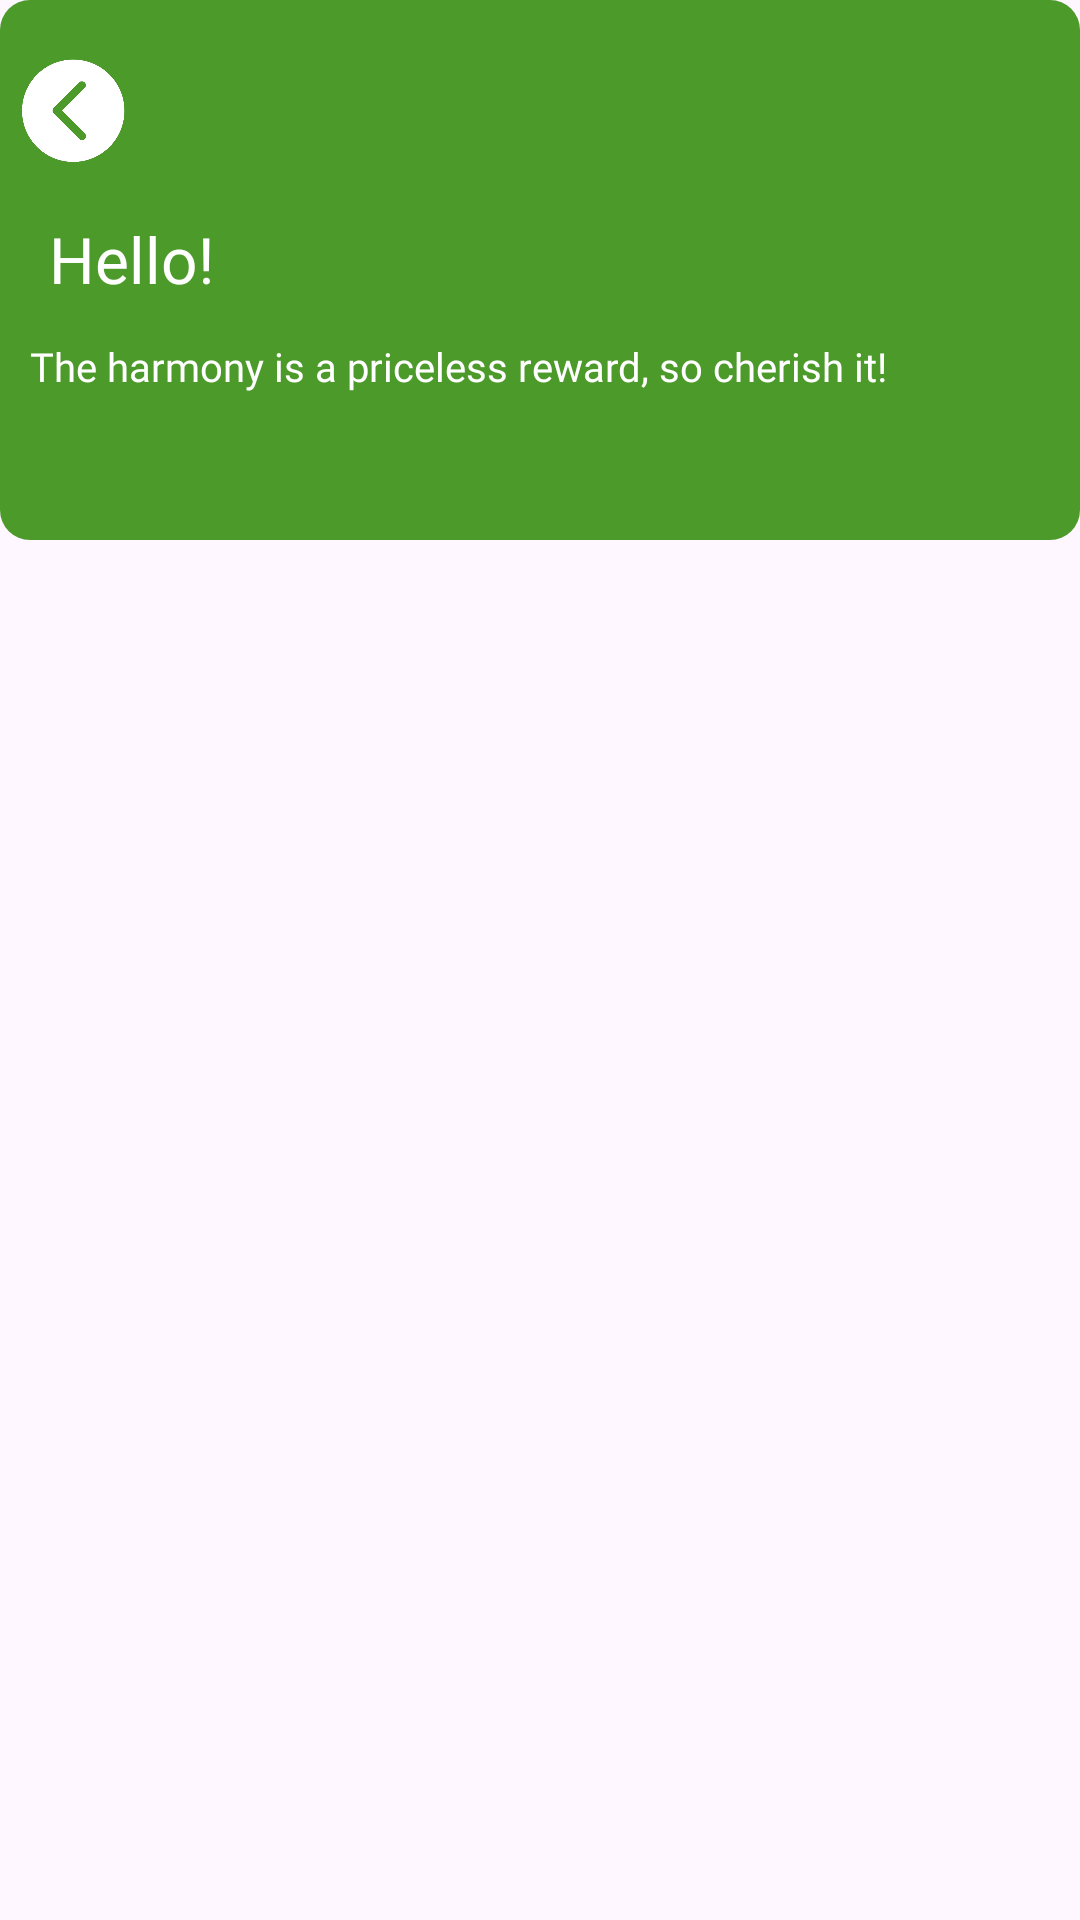

Produce the Android XML layout that renders to this screen, including the resource entries it uses.
<!-- AndroidManifest.xml: application theme Theme.HeikomMAD -->
<!-- res/layout/header_reward.xml -->
<?xml version="1.0" encoding="utf-8"?>
<androidx.constraintlayout.widget.ConstraintLayout xmlns:android="http://schemas.android.com/apk/res/android"
    xmlns:tools="http://schemas.android.com/tools"
    android:layout_width="match_parent"
    android:layout_height="wrap_content"
    xmlns:app="http://schemas.android.com/apk/res-auto">


    <View
        app:layout_constraintTop_toTopOf="parent"
        android:id="@+id/header"
        android:background="@drawable/rectangle"
        android:layout_width="match_parent"
        android:layout_height="180dp">
    </View>

    <ImageView
        android:id="@+id/backButton"
        android:layout_width="48dp"
        android:layout_height="42dp"
        android:layout_marginTop="16dp"
        android:clickable="true"
        android:contentDescription="Back Button"
        android:src="@drawable/back_ic"
        app:layout_constraintStart_toStartOf="parent"
        app:layout_constraintTop_toTopOf="parent" />

    <TextView
        android:id="@+id/headerUser"
        android:layout_width="wrap_content"
        android:layout_height="40dp"
        android:layout_marginTop="72dp"
        android:fontFamily="@font/rubik_bold"
        android:text="Hello!"
        android:textColor="#ffffff"
        android:textSize="64px"
        app:layout_constraintEnd_toEndOf="parent"
        app:layout_constraintHorizontal_bias="0.054"
        app:layout_constraintStart_toStartOf="parent"
        app:layout_constraintTop_toTopOf="parent" />


    <TextView
        android:id="@+id/headerDesc"
        android:layout_width="wrap_content"
        android:layout_height="25dp"
        android:layout_marginTop="113dp"
        android:fontFamily="@font/rubik_medium"
        android:text="The harmony is a priceless reward, so cherish it!"
        android:textColor="#ffffff"
        android:textSize="40px"
        app:layout_constraintEnd_toEndOf="parent"
        app:layout_constraintHorizontal_bias="0.136"
        app:layout_constraintStart_toStartOf="parent"
        app:layout_constraintTop_toTopOf="parent" />




</androidx.constraintlayout.widget.ConstraintLayout>
<!-- resources referenced by this layout -->
<resources>
  <!-- drawable back_ic: png bitmap (drawable, 18631 bytes) -->
  <!-- drawable rectangle (drawable) -->
  <?xml version="1.0" encoding="UTF-8"?>
  <shape xmlns:android="http://schemas.android.com/apk/res/android" android:id="@+id/listview_background_shape">
  
      <padding android:left="2dp"
          android:top="2dp"
          android:right="2dp"
          android:bottom="2dp" />
  
      <solid android:color="#4C9A2A" />
      <corners android:radius="10dp" />
  </shape>
  <style name="Theme.HeikomMAD" parent="Base.Theme.HeikomMAD" />
  <style name="Base.Theme.HeikomMAD" parent="Theme.Material3.DayNight.NoActionBar">
          
          
      </style>
</resources>
